Run: headless pygame with SDL's dummy video driver; simulated clock (each Clock.tick advances the game by its frame time, no real sleeping); random seed 0; keys injected as events and as key.get_pressed() state; mouse plan: one left click at the window centre at the start of phase 2, then a move to the lower-right quarter at the start of phase 3.
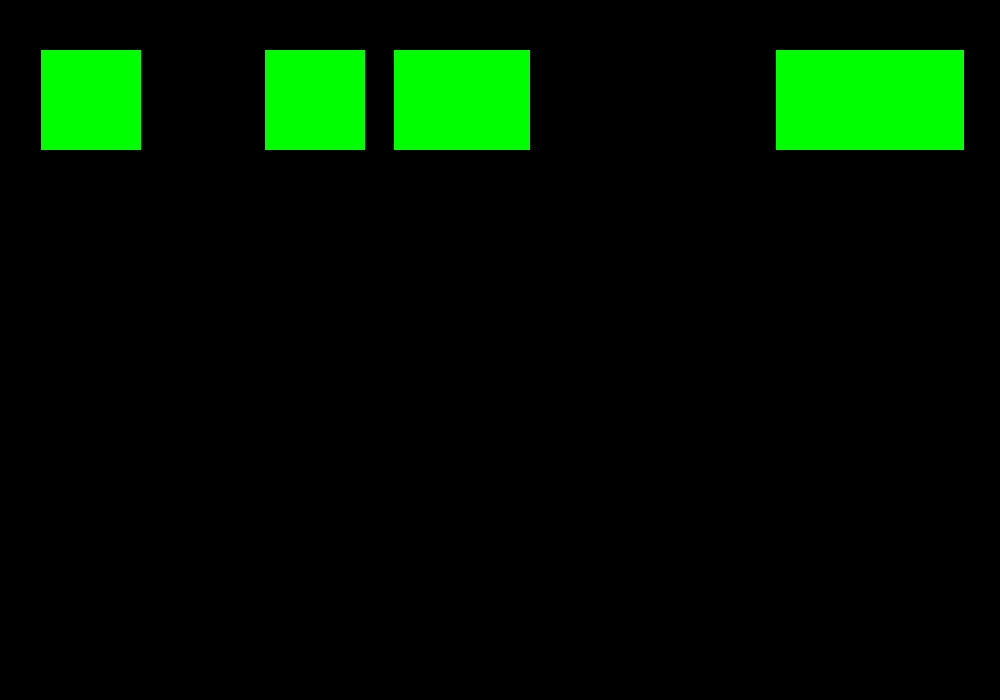
Frame 1 of 4 · flips 1–60 · no input
Frame 2 of 4 · flips 61–180 · clicked the window centre · tapped SPACE, RETURN · held RIGHT (→), D · screen unchanged from frame 1, image omitted
Frame 3 of 4 · flips 181–300 · moved the mouse to the lower-right quarter · held DOWN (↓), S · screen unchanged from frame 2, image omitted
Frame 4 of 4 · flips 301–420 · held LEFT (←), A, UP (↑), W · screen unchanged from frame 3, image omitted

The pygame program that drew these frames:

import pygame, random, math
from pygame.locals import *

black = (0, 0, 0)
red = (255, 0, 0)
green = (0, 255, 0)
fps = 60
size = (1000, 700)

class Bullet:
    def __init__(self, screen, pos, mass):
        self.screen = screen
        self.pos = pos
        self.mass = mass
        self.rect = pygame.Rect(self.pos[0] - (mass / 2), self.pos[1], self.mass, self.mass) #center the bullet spawn
        #the bullet life span
        self.life = 50 #100 | -1 | 60fps 
    
    def draw(self):
        pygame.draw.rect(self.screen, red, self.rect)

    def move(self):
        #self.pos[1] -= 50
        self.rect.y -= 30 # updating the rect pos

    def lifespan(self):
        self.life -= 1

    def hit(self):
        ...

class Target:
    def __init__(self, screen, pos, mass):
        self.screen = screen
        self.pos = pos
        self.mass = mass
        self.target = pygame.Rect(self.pos[0], self.pos[1], self.mass, self.mass)
        self.live = True

    def draw(self):
        pygame.draw.rect(self.screen, green, self.target)
            
    def hit(self, bullet):
        if self.target.colliderect(bullet):
            self.live = False
    
def init():
    pygame.init()
    screen = pygame.display.set_mode(size)
    
    return screen

def game_loop(screen):
    running = True
    clock = pygame.time.Clock()
    bullets = []
    targets = []
    shooting = False

    while running:
        for event in pygame.event.get():
            if event.type == QUIT:
                running = False
            if event.type == MOUSEBUTTONDOWN:
                #pos = list(pygame.mouse.get_pos())
                shooting = True
                #bullets.append(Bullet(screen, pos, 30))
            if event.type == MOUSEBUTTONUP:
                shooting = False

        screen.fill(black)

        while len(targets) < 6:
            pos = [random.randint(0, size[0] - 100), 50]
            targets.append(Target(screen, pos, 100))

        if shooting:
            pos = list(pygame.mouse.get_pos())

            bullets.append(Bullet(screen, pos, 30))

        '''
        for target in targets:
            if target.live:
                target.draw()
                target.hit()
        '''

        for bullet in bullets:
            bullet.draw()
            bullet.move()
            bullet.lifespan()

            if bullet.life < 0:
                bullets.remove(bullet) #removing the bullet after a period of time

        for target in targets:
            target.draw()
            for bullet in bullets:
                target.hit(bullet)
            if target.live == False:
                targets.remove(target)

        print(f"{len(targets)} {len(bullets)}")
        pygame.display.update()
        clock.tick(fps)

def main():
    screen = init()
    game_loop(screen)

    pygame.quit()

if __name__ == "__main__":
    main()
